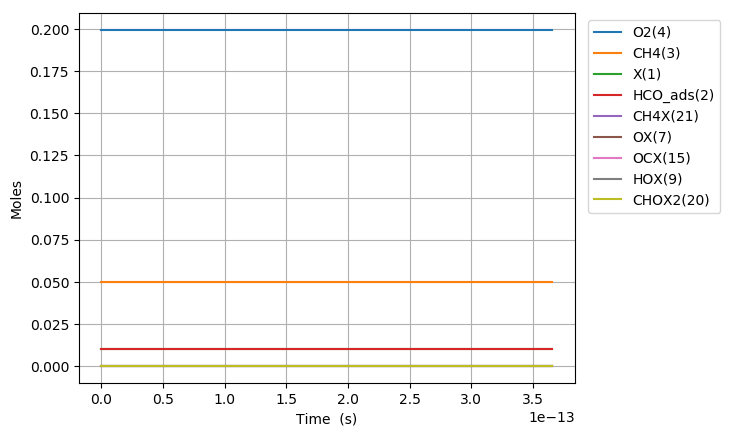

Source data for this figure (header and first rows):
Time (s), Volume (m^3), N2, Ar, He, Ne, X(1), HCO_ads(2), CH4(3), O2(4), CHOX2(20), CH4X(21), OX(7), OCX(15), HOX(9)
0.0, 0.07483, 0.7505, 0.0, 0.0, 0.0, 0.01018, 0.01018, 0.05, 0.1995, 0.0, 0.0, 0.0, 0.0, 0.0
6.522129740981832e-24, 0.07483, 0.7505, 0.0, 0.0, 0.0, 0.01018, 0.01018, 0.05, 0.1995, 1.8019718068614234e-18, 4.4426553942275274e-20, 3.032359555930778e-20, 6.414863712588004e-33, 6.414863712588004e-33
1.826196327474913e-23, 0.07483, 0.7505, 0.0, 0.0, 0.0, 0.01018, 0.01018, 0.05, 0.1995, 5.045517190947193e-18, 1.2439435103837063e-19, 8.490606756604096e-20, 3.87457768240236e-32, 3.87457768240236e-32
4.1741630342283723e-23, 0.07483, 0.7505, 0.0, 0.0, 0.0, 0.01018, 0.01018, 0.05, 0.1995, 1.1532592486096491e-17, 2.84329945230561e-19, 1.9407101157942402e-19, 1.8654423676193997e-31, 1.8654423676193997e-31
8.870096447735291e-23, 0.07483, 0.7505, 0.0, 0.0, 0.0, 0.01018, 0.01018, 0.05, 0.1995, 2.4506681184601002e-17, 6.042011336149402e-19, 4.1240089960585707e-19, 8.146876914974459e-31, 8.146876914974459e-31
1.826196327474913e-22, 0.07483, 0.7505, 0.0, 0.0, 0.0, 0.01018, 0.01018, 0.05, 0.1995, 5.045461101679753e-17, 1.2439435103836922e-18, 8.490606756573904e-19, 3.401160740403085e-30, 3.401160740403085e-30
3.7045696928776805e-22, 0.07483, 0.7505, 0.0, 0.0, 0.0, 0.01018, 0.01018, 0.05, 0.1995, 1.0234948044082978e-16, 2.5234282639211706e-18, 1.7223802277551268e-18, 1.3894851395920352e-29, 1.3894851395920352e-29
7.461316423683216e-22, 0.07483, 0.7505, 0.0, 0.0, 0.0, 0.01018, 0.01018, 0.05, 0.1995, 2.061352584786316e-16, 5.0823977709960275e-18, 3.469019331929281e-18, 5.616521093751875e-29, 5.616521093751875e-29
1.4974809885294286e-21, 0.07483, 0.7505, 0.0, 0.0, 0.0, 0.01018, 0.01018, 0.05, 0.1995, 4.136909725222576e-16, 1.020033678514534e-17, 6.962297540192307e-18, 2.2583784294089006e-28, 2.2583784294089006e-28
3.0001796808516426e-21, 0.07483, 0.7505, 0.0, 0.0, 0.0, 0.01018, 0.01018, 0.05, 0.1995, 8.287390421537367e-16, 2.0436214813442358e-17, 1.3948853956377242e-17, 9.05710758611684e-28, 9.05710758611684e-28
6.00557706549607e-21, 0.07483, 0.7505, 0.0, 0.0, 0.0, 0.01018, 0.01018, 0.05, 0.1995, 1.658581824944745e-15, 4.0907970870029957e-17, 2.792196678738262e-17, 3.627567196476297e-27, 3.627567196476297e-27
1.2016371834784926e-20, 0.07483, 0.7505, 0.0, 0.0, 0.0, 0.01018, 0.01018, 0.05, 0.1995, 3.3172545830725493e-15, 8.185148298317942e-17, 5.586819244393546e-17, 1.4519722497232213e-26, 1.4519722497232213e-26
1.802716660407378e-20, 0.07483, 0.7505, 0.0, 0.0, 0.0, 0.01018, 0.01018, 0.05, 0.1995, 4.974915151802356e-15, 1.2279499509630316e-16, 8.381441809503038e-17, 3.086032022194895e-26, 3.086032022194895e-26
2.4037961373362636e-20, 0.07483, 0.7505, 0.0, 0.0, 0.0, 0.01018, 0.01018, 0.05, 0.1995, 6.631564148813169e-15, 1.6373850720940117e-16, 1.1176064374066735e-16, 5.264936036956067e-26, 5.264936036956067e-26
3.605955091194035e-20, 0.07483, 0.7505, 0.0, 0.0, 0.0, 0.01018, 0.01018, 0.05, 0.1995, 9.942489960532026e-15, 2.4562553143553686e-16, 1.6765309501913196e-16, 1.0901460144990328e-25, 1.0901460144990328e-25
4.808114045051806e-20, 0.07483, 0.7505, 0.0, 0.0, 0.0, 0.01018, 0.01018, 0.05, 0.1995, 1.3249700987911914e-14, 3.2751255566157786e-16, 2.2354554627752584e-16, 1.8541570853522223e-25, 1.8541570853522223e-25
7.212431952767348e-20, 0.07483, 0.7505, 0.0, 0.0, 0.0, 0.01018, 0.01018, 0.05, 0.1995, 1.985195048045908e-14, 4.912866041133497e-16, 3.353304487284088e-16, 4.0400870324679077e-25, 4.0400870324679077e-25
9.61674986048289e-20, 0.07483, 0.7505, 0.0, 0.0, 0.0, 0.01018, 0.01018, 0.05, 0.1995, 2.6438179821571536e-14, 6.5506065256471235e-16, 4.47115351092416e-16, 7.093272992040582e-25, 7.093272992040582e-25
1.4425385675913973e-19, 0.07483, 0.7505, 0.0, 0.0, 0.0, 0.01018, 0.01018, 0.05, 0.1995, 3.956255755690042e-14, 9.826087494662067e-16, 6.706851555586043e-16, 1.5813399008493854e-24, 1.5813399008493854e-24
2.4042657306776146e-19, 0.07483, 0.7505, 0.0, 0.0, 0.0, 0.01018, 0.01018, 0.05, 0.1995, 6.562022925429299e-14, 1.6377049432642775e-15, 1.117824763443421e-15, 4.371133097768646e-24, 4.371133097768646e-24
3.3659928937638313e-19, 0.07483, 0.7505, 0.0, 0.0, 0.0, 0.01018, 0.01018, 0.05, 0.1995, 9.142476674895742e-14, 2.2928011370558014e-15, 1.56496436993124e-15, 8.555549973503675e-24, 8.555549973503675e-24
4.327720056850048e-19, 0.07483, 0.7505, 0.0, 0.0, 0.0, 0.01018, 0.01018, 0.05, 0.1995, 1.169784894826698e-13, 2.9478973308407925e-15, 2.0121039750219636e-15, 1.4134708904770948e-23, 1.4134708904770948e-23
5.289447219936265e-19, 0.07483, 0.7505, 0.0, 0.0, 0.0, 0.01018, 0.01018, 0.05, 0.1995, 1.4228378863695962e-13, 3.602993524619268e-15, 2.4592435787155738e-15, 2.110864934756599e-23, 2.110864934756599e-23
7.212901546108699e-19, 0.07483, 0.7505, 0.0, 0.0, 0.0, 0.01018, 0.01018, 0.05, 0.1995, 1.921578838416663e-13, 4.913185912156728e-15, 3.35352278191151e-15, 3.9240897461423494e-23, 3.9240897461423494e-23
9.136355872281133e-19, 0.07483, 0.7505, 0.0, 0.0, 0.0, 0.01018, 0.01018, 0.05, 0.1995, 2.4106589583985395e-13, 6.223378299668301e-15, 4.247801979519167e-15, 6.295234706477685e-23, 6.295234706477685e-23
1.1059810198453566e-18, 0.07483, 0.7505, 0.0, 0.0, 0.0, 0.01018, 0.01018, 0.05, 0.1995, 2.890273227753967e-13, 7.533570687154121e-15, 5.142081171538695e-15, 9.224302169422444e-23, 9.224302169422444e-23
1.3860442164772864e-18, 0.07483, 0.7505, 0.0, 0.0, 0.0, 0.01018, 0.01018, 0.05, 0.1995, 3.572066943084463e-13, 9.441266977314913e-15, 6.4441900070262645e-15, 1.4486740945005962e-22, 1.4486740945005962e-22
1.6661074131092163e-18, 0.07483, 0.7505, 0.0, 0.0, 0.0, 0.01018, 0.01018, 0.05, 0.1995, 4.2347358697916203e-13, 1.1348963267421726e-14, 7.746298830667546e-15, 2.0932005803099588e-22, 2.0932005803099588e-22
1.946170609741146e-18, 0.07483, 0.7505, 0.0, 0.0, 0.0, 0.01018, 0.01018, 0.05, 0.1995, 4.878817632807231e-13, 1.3256659557474909e-14, 9.048407642463035e-15, 2.8560095394253007e-22, 2.8560095394253007e-22
2.2262338063730756e-18, 0.07483, 0.7505, 0.0, 0.0, 0.0, 0.01018, 0.01018, 0.05, 0.1995, 5.50483304441337e-13, 1.5164355847474807e-14, 1.03505164424132e-14, 3.7371010323807355e-22, 3.7371010323807355e-22
2.5062970030050052e-18, 0.07483, 0.7505, 0.0, 0.0, 0.0, 0.01018, 0.01018, 0.05, 0.1995, 6.113289285031881e-13, 1.7072052137421753e-14, 1.165262523051849e-14, 4.736475031064148e-22, 4.736475031064148e-22
2.786360199636935e-18, 0.07483, 0.7505, 0.0, 0.0, 0.0, 0.01018, 0.01018, 0.05, 0.1995, 6.704682054035597e-13, 1.8979748427316075e-14, 1.295473400677936e-14, 5.854131544432075e-22, 5.854131544432075e-22
3.3464865929007945e-18, 0.07483, 0.7505, 0.0, 0.0, 0.0, 0.01018, 0.01018, 0.05, 0.1995, 7.838171147387934e-13, 2.2795141006948093e-14, 1.555895152376952e-14, 8.44429212835077e-22, 8.44429212835077e-22
3.841272238629505e-18, 0.07483, 0.7505, 0.0, 0.0, 0.0, 0.01018, 0.01018, 0.05, 0.1995, 8.787171590868647e-13, 2.616545439304854e-14, 1.785937771183304e-14, 1.1125862062433619e-21, 1.1125862062433619e-21
4.336057884358215e-18, 0.07483, 0.7505, 0.0, 0.0, 0.0, 0.01018, 0.01018, 0.05, 0.1995, 9.689652858823869e-13, 2.953576777898917e-14, 2.0159803862933742e-14, 1.4176615887013504e-21, 1.4176615887013504e-21
4.8308435300869254e-18, 0.07483, 0.7505, 0.0, 0.0, 0.0, 0.01018, 0.01018, 0.05, 0.1995, 1.0547893527545553e-12, 3.29060811647715e-14, 2.2460229977073704e-14, 1.7596553569907453e-21, 1.7596553569907453e-21
5.3256291758156356e-18, 0.07483, 0.7505, 0.0, 0.0, 0.0, 0.01018, 0.01018, 0.05, 0.1995, 1.1364061496607937e-12, 3.627639455039695e-14, 2.4760656054254854e-14, 2.138567508354859e-21, 2.138567508354859e-21
5.820414821544346e-18, 0.07483, 0.7505, 0.0, 0.0, 0.0, 0.01018, 0.01018, 0.05, 0.1995, 1.2140219633076244e-12, 3.964670793586686e-14, 2.706108209447906e-14, 2.55439804225903e-21, 2.55439804225903e-21
6.315200467273056e-18, 0.07483, 0.7505, 0.0, 0.0, 0.0, 0.01018, 0.01018, 0.05, 0.1995, 1.2878329813958539e-12, 4.301702132118254e-14, 2.936150809774809e-14, 3.0071469589823156e-21, 3.0071469589823156e-21
7.304771758730477e-18, 0.07483, 0.7505, 0.0, 0.0, 0.0, 0.01018, 0.01018, 0.05, 0.1995, 1.424777626812053e-12, 4.9757648091356083e-14, 3.396235999342723e-14, 4.023399940591892e-21, 4.023399940591892e-21
8.294343050187897e-18, 0.07483, 0.7505, 0.0, 0.0, 0.0, 0.01018, 0.01018, 0.05, 0.1995, 1.5486249838863976e-12, 5.649827486092668e-14, 3.856321174130472e-14, 5.187326448221757e-21, 5.187326448221757e-21
9.60762806735312e-18, 0.07483, 0.7505, 0.0, 0.0, 0.0, 0.01018, 0.01018, 0.05, 0.1995, 1.6948889448204423e-12, 6.544393063963751e-14, 4.466911789785047e-14, 6.96003912430217e-21, 6.96003912430217e-21
1.0920913084518342e-17, 0.07483, 0.7505, 0.0, 0.0, 0.0, 0.01018, 0.01018, 0.05, 0.1995, 1.8228838884313143e-12, 7.438958641731804e-14, 5.0775023794122146e-14, 8.99284344431222e-21, 8.99284344431222e-21
1.2102869599967042e-17, 0.07483, 0.7505, 0.0, 0.0, 0.0, 0.01018, 0.01018, 0.05, 0.1995, 1.9243522966358262e-12, 8.244067661636208e-14, 5.6270338878249314e-14, 1.1044745682235263e-20, 1.1044745682235263e-20
1.3284826115415741e-17, 0.07483, 0.7505, 0.0, 0.0, 0.0, 0.01018, 0.01018, 0.05, 0.1995, 2.0143412994223327e-12, 9.049176681459342e-14, 6.176565375158429e-14, 1.3307322142298306e-20, 1.3307322142298306e-20
1.446678263086444e-17, 0.07483, 0.7505, 0.0, 0.0, 0.0, 0.01018, 0.01018, 0.05, 0.1995, 2.094149429865694e-12, 9.85428570120206e-14, 6.726096841413875e-14, 1.578057281613562e-20, 1.578057281613562e-20
1.564873914631314e-17, 0.07483, 0.7505, 0.0, 0.0, 0.0, 0.01018, 0.01018, 0.05, 0.1995, 2.164927845159018e-12, 1.0659394720865124e-13, 7.27562828659231e-14, 1.8464497693256347e-20, 1.8464497693256347e-20
1.683069566176184e-17, 0.07483, 0.7505, 0.0, 0.0, 0.0, 0.01018, 0.01018, 0.05, 0.1995, 2.2276979650655523e-12, 1.1464503740449205e-13, 7.82515971069465e-14, 2.1359096764583086e-20, 2.1359096764583086e-20
1.801265217721054e-17, 0.07483, 0.7505, 0.0, 0.0, 0.0, 0.01018, 0.01018, 0.05, 0.1995, 2.2833661217021274e-12, 1.2269612759954902e-13, 8.374691113721713e-14, 2.4464370022767364e-20, 2.4464370022767364e-20
1.919460869265924e-17, 0.07483, 0.7505, 0.0, 0.0, 0.0, 0.01018, 0.01018, 0.05, 0.1995, 2.3327360519208904e-12, 1.3074721779382746e-13, 8.924222495674227e-14, 2.77803174605135e-20, 2.77803174605135e-20
2.037656520810794e-17, 0.07483, 0.7505, 0.0, 0.0, 0.0, 0.01018, 0.01018, 0.05, 0.1995, 2.3765202936763486e-12, 1.3879830798733198e-13, 9.473753856552828e-14, 3.1306939069695996e-20, 3.1306939069695996e-20
2.155852172355664e-17, 0.07483, 0.7505, 0.0, 0.0, 0.0, 0.01018, 0.01018, 0.05, 0.1995, 2.41535068809991e-12, 1.4684939818006685e-13, 1.0023285196358084e-13, 3.5044234841820694e-20, 3.5044234841820694e-20
2.274047823900534e-17, 0.07483, 0.7505, 0.0, 0.0, 0.0, 0.01018, 0.01018, 0.05, 0.1995, 2.44978769348702e-12, 1.5490048837203575e-13, 1.0572816515090502e-13, 3.8992204768657554e-20, 3.8992204768657554e-20
2.392243475445404e-17, 0.07483, 0.7505, 0.0, 0.0, 0.0, 0.01018, 0.01018, 0.05, 0.1995, 2.4803284413440187e-12, 1.6295157856324182e-13, 1.1122347812750533e-13, 4.3150848842273315e-20, 4.3150848842273315e-20
2.510439126990274e-17, 0.07483, 0.7505, 0.0, 0.0, 0.0, 0.01018, 0.01018, 0.05, 0.1995, 2.5074137973040196e-12, 1.710026687536882e-13, 1.1671879089338567e-13, 4.752016705472697e-20, 4.752016705472697e-20
2.628634778535144e-17, 0.07483, 0.7505, 0.0, 0.0, 0.0, 0.01018, 0.01018, 0.05, 0.1995, 2.5314346949148076e-12, 1.7905375894337725e-13, 1.2221410344854968e-13, 5.210015939792533e-20, 5.210015939792533e-20
2.746830430080014e-17, 0.07483, 0.7505, 0.0, 0.0, 0.0, 0.01018, 0.01018, 0.05, 0.1995, 2.552737825810949e-12, 1.8710484913231135e-13, 1.2770941579300037e-13, 5.689082586371526e-20, 5.689082586371526e-20
2.865026081624884e-17, 0.07483, 0.7505, 0.0, 0.0, 0.0, 0.01018, 0.01018, 0.05, 0.1995, 2.5716306788365247e-12, 1.9515593932049253e-13, 1.3320472792674058e-13, 6.189216644399507e-20, 6.189216644399507e-20
2.983221733169754e-17, 0.07483, 0.7505, 0.0, 0.0, 0.0, 0.01018, 0.01018, 0.05, 0.1995, 2.588385968116917e-12, 2.0320702950792252e-13, 1.3870003984977276e-13, 6.710418113071479e-20, 6.710418113071479e-20
3.101417384714624e-17, 0.07483, 0.7505, 0.0, 0.0, 0.0, 0.01018, 0.01018, 0.05, 0.1995, 2.603245547063731e-12, 2.11258119694603e-13, 1.4419535156209906e-13, 7.25268699158206e-20, 7.25268699158206e-20
... 77 more rows
